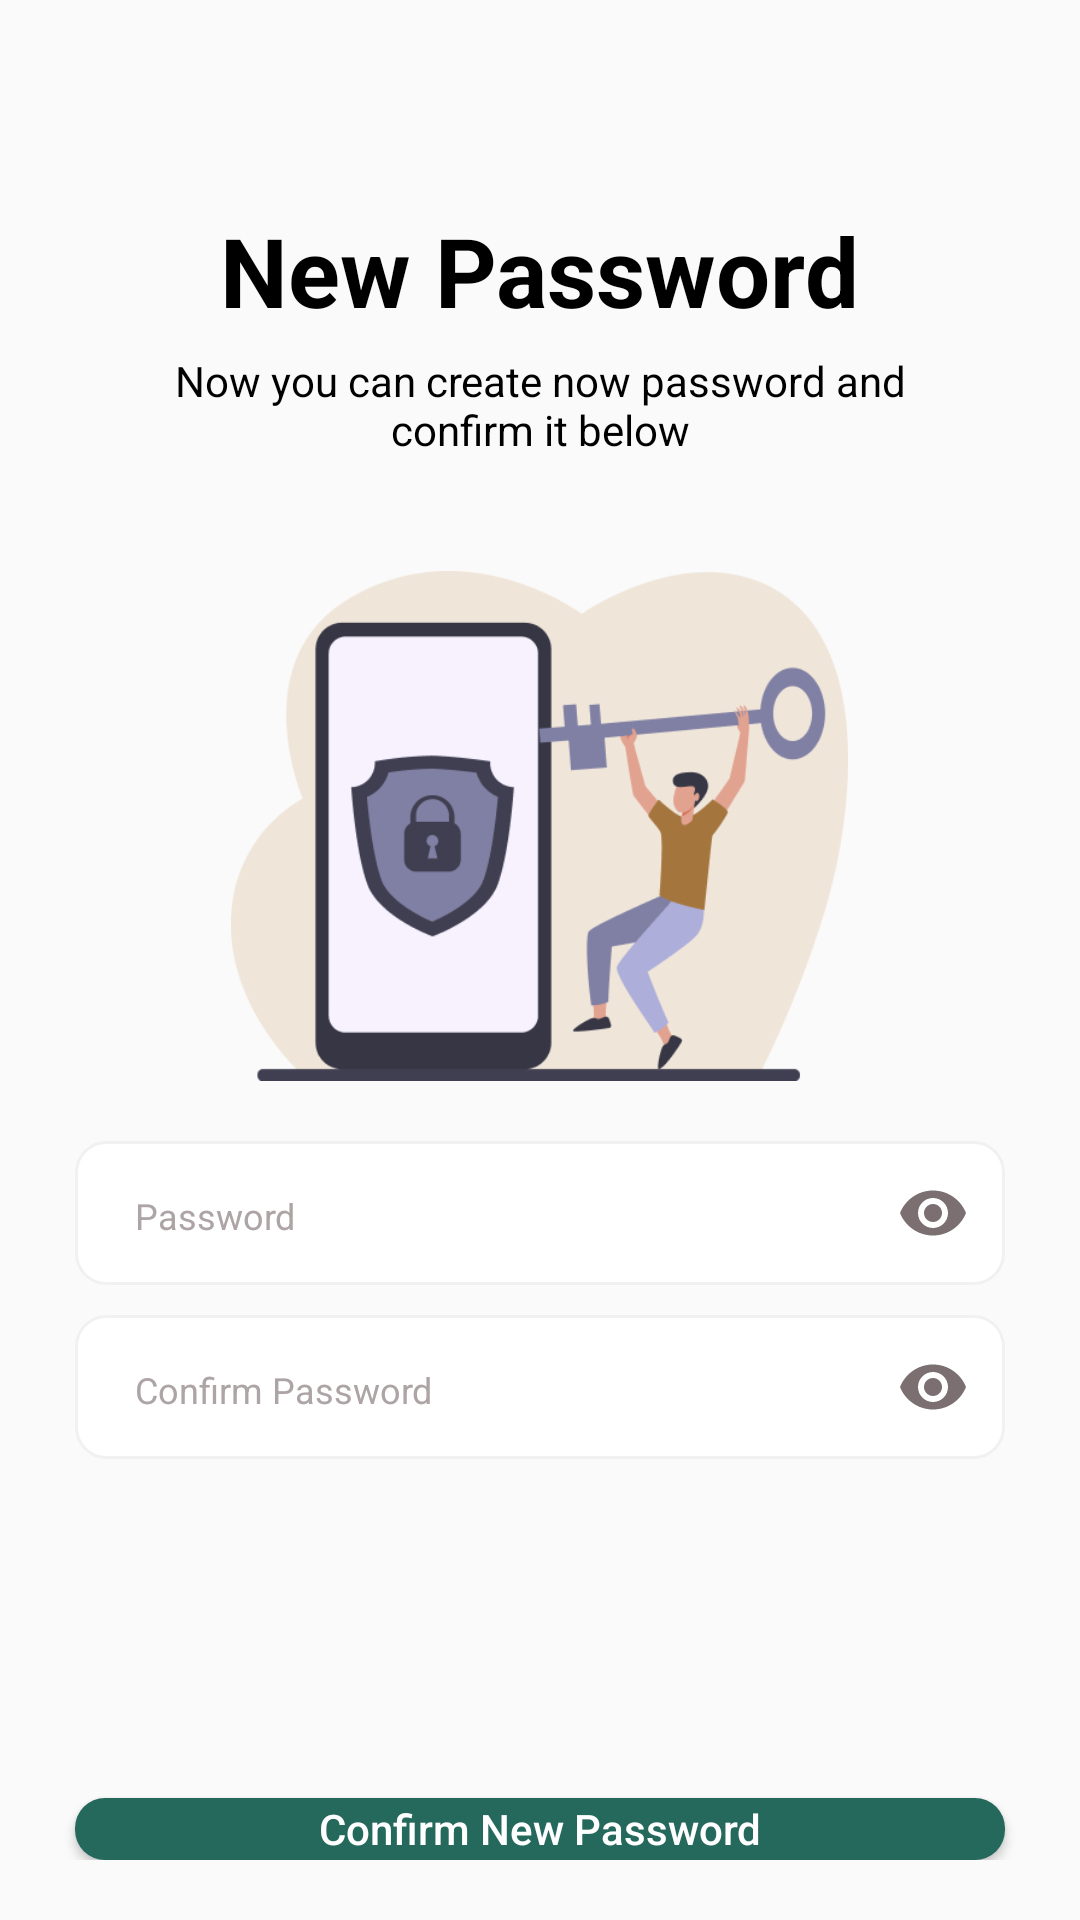

Produce the Android XML layout that renders to this screen, including the resource entries it uses.
<!-- AndroidManifest.xml: application theme Theme.IslamicTrustOrganization -->
<!-- res/layout/activity_new_password.xml -->
<?xml version="1.0" encoding="utf-8"?>
<RelativeLayout xmlns:android="http://schemas.android.com/apk/res/android"
    xmlns:tools="http://schemas.android.com/tools"
    android:layout_width="match_parent"
    android:layout_height="match_parent"
    xmlns:app="http://schemas.android.com/apk/res-auto"
    tools:context="com.itodonor.app.Controllers.NewPasswordActivity">

    <LinearLayout
        android:layout_width="match_parent"
        android:layout_height="match_parent"
        android:orientation="vertical">

        <RelativeLayout
            android:layout_width="match_parent"
            android:layout_height="wrap_content">

            <TextView

                android:layout_width="wrap_content"
                android:layout_height="wrap_content"
                android:layout_centerInParent="true"
                android:text="New Password"
                android:textColor="@color/black"
                android:textSize="32dp"
                android:textStyle="bold">

            </TextView>

            <TextView
                android:layout_width="wrap_content"
                android:layout_height="wrap_content"
                android:layout_centerVertical="true"
                android:layout_marginStart="35dp"
                android:layout_marginTop="35dp"
                android:layout_marginEnd="35dp"
                android:layout_marginBottom="20dp"
                android:paddingTop="90dp"
                android:text="Now you can create now password and confirm it below"
                android:textAlignment="center"
                android:textColor="@color/black"
                android:textSize="14dp" />
        </RelativeLayout>

        <ImageView
            android:layout_width="225dp"
            android:layout_height="170dp"
            android:layout_gravity="center"
            android:layout_marginTop="10dp"
            android:layout_marginBottom="20dp"
            android:src="@drawable/new_password" />

        <RelativeLayout
            android:layout_width="wrap_content"
            android:layout_height="48dp"
            android:layout_marginLeft="25dp"
            android:layout_marginRight="25dp"
            android:layout_marginBottom="10dp">

            <com.google.android.material.textfield.TextInputLayout
                android:id="@+id/layout_txt_height"
                android:layout_width="match_parent"
                android:layout_height="match_parent"
                android:layout_alignParentTop="true"
                app:endIconMode="password_toggle"
                app:endIconTint="#7B6F72"
                app:hintEnabled="false"
                app:startIconTint="#7B6F72"
                tools:ignore="HardcodedText"
                >

                <com.google.android.material.textfield.TextInputEditText
                    android:id="@+id/txt_set_new_password"
                    android:paddingStart="20dp"
                    android:layout_width="match_parent"
                    android:layout_height="match_parent"
                    android:background="@drawable/edittext_style"
                    android:hint="Password"
                    android:inputType="textPassword"
                    android:maxLines="1"
                    android:paddingTop="2dp"
                    android:textColor="#ADA4A5"
                    android:textColorHint="#ADA4A5"
                    android:textSize="12sp" />

            </com.google.android.material.textfield.TextInputLayout>
        </RelativeLayout>
        <RelativeLayout
            android:layout_width="wrap_content"
            android:layout_height="48dp"
            android:layout_marginLeft="25dp"
            android:layout_marginRight="25dp"
            android:layout_marginBottom="25dp">

            <com.google.android.material.textfield.TextInputLayout
                android:id="@+id/layout_height"
                android:layout_width="match_parent"
                android:layout_height="match_parent"
                android:layout_alignParentTop="true"
                app:endIconMode="password_toggle"
                app:endIconTint="#7B6F72"
                app:hintEnabled="false"
                app:startIconTint="#7B6F72"
                tools:ignore="HardcodedText"
                >

                <com.google.android.material.textfield.TextInputEditText
                    android:id="@+id/txt_set_confirm_password"
                    android:paddingStart="20dp"
                    android:layout_width="match_parent"
                    android:layout_height="match_parent"
                    android:background="@drawable/edittext_style"
                    android:hint="Confirm Password"
                    android:inputType="textPassword"
                    android:maxLines="1"
                    android:paddingTop="2dp"
                    android:textColor="#ADA4A5"
                    android:textColorHint="#ADA4A5"
                    android:textSize="12sp" />

            </com.google.android.material.textfield.TextInputLayout>
        </RelativeLayout>
        <RelativeLayout
            android:layout_width="wrap_content"
            android:layout_height="wrap_content"
            android:layout_marginBottom="20dp">
            <Button
                android:id="@+id/confirmpasswordBtn"
                android:layout_width="match_parent"
                android:layout_height="wrap_content"
                android:layout_marginLeft="25dp"
                android:layout_marginRight="25dp"
                android:layout_alignParentBottom="true"
                android:layout_marginTop="88dp"
                android:textAllCaps="false"
                android:background="@drawable/button_curve"
                android:text="Confirm New Password"
                android:textColor="@color/white" />
        </RelativeLayout>
    </LinearLayout>
</RelativeLayout>
<!-- resources referenced by this layout -->
<resources>
  <color name="black">#FF000000</color>
  <color name="white">#FFFFFFFF</color>
  <!-- drawable button_curve (drawable) -->
  <?xml version="1.0" encoding="utf-8"?>
  <selector xmlns:android="http://schemas.android.com/apk/res/android">
  <item>
      <shape>
          <corners android:radius="10dp"></corners>
          <solid android:color="@color/buttonColor"></solid>
  
      </shape>
  </item>
  </selector>
  <!-- drawable edittext_style (drawable) -->
  <?xml version="1.0" encoding="utf-8"?>
  <selector xmlns:android="http://schemas.android.com/apk/res/android">
  <item >
      <shape>
          <corners android:radius="10dp"></corners>
          <solid android:color="@color/white"></solid>
  
          <stroke android:width="1dp" android:color="#F1F1F1"></stroke>
  
          <size android:height="100px"></size>
      </shape>
  </item>
  </selector>
  <!-- drawable new_password: png bitmap (drawable-hdpi, 22334 bytes) -->
  <style name="Theme.IslamicTrustOrganization" parent="Theme.AppCompat.Light.DarkActionBar">
          
          <item name="colorPrimary">@color/purple_500</item>
          <item name="colorPrimaryDark">@color/purple_700</item>
          <item name="colorAccent">@color/teal_200</item>
          
      </style>
  <color name="buttonColor">
          #24695C</color>
  <color name="purple_500">#FF6200EE</color>
  <color name="purple_700">#24695C</color>
  <color name="teal_200">#FF03DAC5</color>
</resources>
